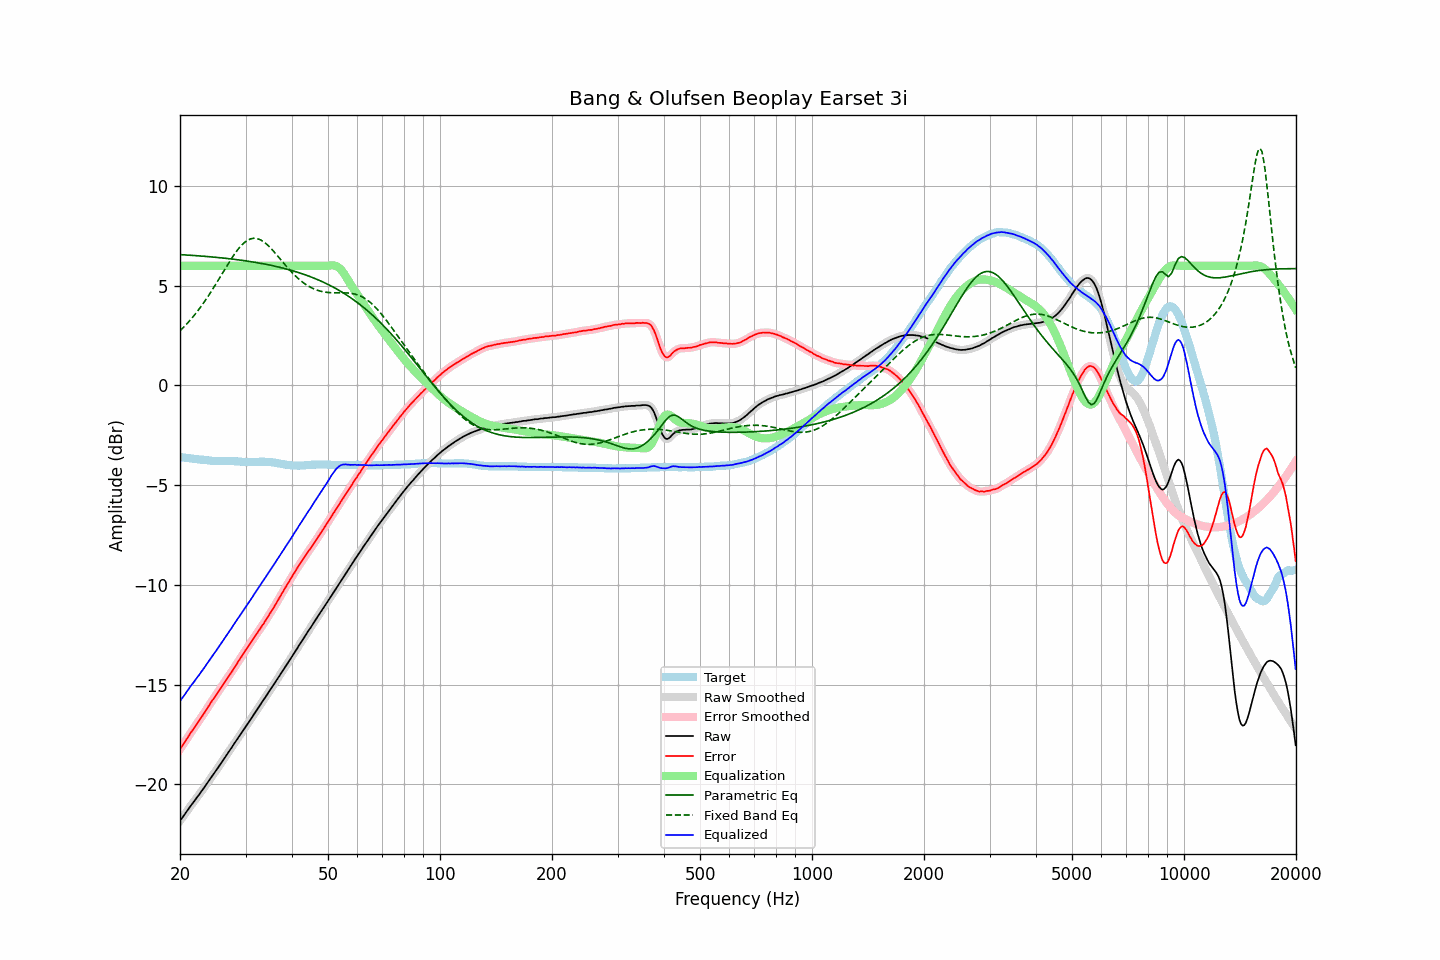

Values plotted in this chart, from the file beside it:
frequency, raw, error, smoothed, error_smoothed, equalization, parametric_eq, fixed_band_eq, equalized_raw, equalized_smoothed, target
20.00, -21.82, -18.23, -21.82, -18.23, 6.00, 6.56, 2.74, -15.82, -15.82, -3.59
20.20, -21.71, -18.11, -21.71, -18.11, 6.00, 6.56, 2.82, -15.71, -15.71, -3.60
20.40, -21.60, -17.99, -21.60, -17.99, 6.00, 6.55, 2.90, -15.60, -15.60, -3.61
20.61, -21.50, -17.88, -21.49, -17.87, 6.00, 6.55, 2.98, -15.50, -15.49, -3.62
20.81, -21.37, -17.74, -21.38, -17.75, 6.00, 6.54, 3.07, -15.37, -15.38, -3.63
21.02, -21.26, -17.62, -21.26, -17.62, 6.00, 6.54, 3.15, -15.26, -15.26, -3.64
21.23, -21.14, -17.49, -21.15, -17.50, 6.00, 6.53, 3.24, -15.14, -15.15, -3.65
21.44, -21.03, -17.37, -21.04, -17.38, 6.00, 6.52, 3.34, -15.03, -15.04, -3.66
21.66, -20.93, -17.26, -20.93, -17.26, 6.00, 6.52, 3.43, -14.93, -14.93, -3.67
21.87, -20.82, -17.14, -20.82, -17.14, 6.00, 6.51, 3.53, -14.82, -14.82, -3.68
22.09, -20.71, -17.02, -20.71, -17.02, 6.00, 6.51, 3.63, -14.71, -14.71, -3.69
22.31, -20.60, -16.90, -20.61, -16.90, 6.00, 6.50, 3.74, -14.60, -14.61, -3.70
22.54, -20.50, -16.79, -20.50, -16.79, 6.00, 6.50, 3.84, -14.50, -14.50, -3.71
22.76, -20.38, -16.66, -20.39, -16.67, 6.00, 6.49, 3.95, -14.38, -14.39, -3.72
22.99, -20.27, -16.55, -20.27, -16.55, 6.00, 6.48, 4.06, -14.27, -14.27, -3.72
23.22, -20.16, -16.43, -20.16, -16.43, 6.00, 6.48, 4.18, -14.16, -14.16, -3.73
23.45, -20.04, -16.30, -20.04, -16.31, 6.00, 6.47, 4.29, -14.04, -14.04, -3.74
23.69, -19.93, -16.18, -19.93, -16.18, 6.00, 6.46, 4.41, -13.93, -13.93, -3.75
23.92, -19.81, -16.05, -19.81, -16.05, 6.00, 6.46, 4.53, -13.81, -13.81, -3.76
24.16, -19.69, -15.92, -19.70, -15.93, 6.00, 6.45, 4.66, -13.69, -13.70, -3.77
24.40, -19.58, -15.80, -19.58, -15.81, 6.00, 6.44, 4.78, -13.58, -13.58, -3.78
24.65, -19.47, -15.69, -19.47, -15.69, 6.00, 6.43, 4.91, -13.47, -13.47, -3.78
24.89, -19.35, -15.57, -19.35, -15.57, 6.00, 6.43, 5.04, -13.35, -13.35, -3.78
25.14, -19.23, -15.45, -19.24, -15.45, 6.00, 6.42, 5.18, -13.23, -13.24, -3.78
25.39, -19.12, -15.33, -19.12, -15.33, 6.00, 6.41, 5.31, -13.12, -13.12, -3.79
25.65, -19.00, -15.21, -19.00, -15.21, 6.00, 6.40, 5.44, -13.00, -13.00, -3.79
25.91, -18.89, -15.10, -18.88, -15.09, 6.00, 6.39, 5.58, -12.89, -12.88, -3.79
26.16, -18.76, -14.97, -18.76, -14.97, 6.00, 6.39, 5.71, -12.76, -12.76, -3.79
26.43, -18.64, -14.85, -18.64, -14.85, 6.00, 6.38, 5.84, -12.64, -12.64, -3.79
26.69, -18.52, -14.73, -18.52, -14.73, 6.00, 6.37, 5.97, -12.52, -12.52, -3.79
26.96, -18.40, -14.61, -18.41, -14.62, 6.00, 6.36, 6.11, -12.40, -12.41, -3.79
27.23, -18.28, -14.49, -18.29, -14.50, 6.00, 6.35, 6.23, -12.28, -12.29, -3.79
27.50, -18.17, -14.38, -18.17, -14.38, 6.00, 6.34, 6.36, -12.17, -12.17, -3.79
27.77, -18.04, -14.25, -18.05, -14.25, 6.00, 6.33, 6.48, -12.04, -12.05, -3.79
28.05, -17.92, -14.12, -17.92, -14.13, 6.00, 6.32, 6.60, -11.92, -11.92, -3.80
28.33, -17.80, -14.00, -17.80, -14.00, 6.00, 6.31, 6.71, -11.80, -11.80, -3.80
28.62, -17.68, -13.87, -17.68, -13.87, 6.00, 6.30, 6.82, -11.68, -11.68, -3.81
28.90, -17.56, -13.75, -17.56, -13.75, 6.00, 6.29, 6.91, -11.56, -11.56, -3.81
29.19, -17.44, -13.62, -17.44, -13.62, 6.00, 6.28, 7.01, -11.44, -11.44, -3.82
29.48, -17.32, -13.49, -17.32, -13.50, 6.00, 6.27, 7.09, -11.32, -11.32, -3.83
29.78, -17.20, -13.37, -17.20, -13.37, 6.00, 6.26, 7.16, -11.20, -11.20, -3.83
30.08, -17.09, -13.25, -17.09, -13.25, 6.00, 6.24, 7.22, -11.09, -11.09, -3.84
30.38, -16.97, -13.13, -16.97, -13.13, 6.00, 6.23, 7.28, -10.97, -10.97, -3.84
30.68, -16.85, -13.01, -16.85, -13.01, 6.00, 6.22, 7.32, -10.85, -10.85, -3.84
30.99, -16.72, -12.88, -16.73, -12.89, 6.00, 6.21, 7.35, -10.72, -10.73, -3.84
31.30, -16.61, -12.77, -16.61, -12.77, 6.00, 6.20, 7.37, -10.61, -10.61, -3.84
31.61, -16.48, -12.64, -16.49, -12.65, 6.00, 6.18, 7.38, -10.48, -10.49, -3.84
31.93, -16.36, -12.53, -16.37, -12.53, 6.00, 6.17, 7.37, -10.36, -10.37, -3.83
32.24, -16.25, -12.42, -16.25, -12.42, 6.00, 6.15, 7.36, -10.25, -10.25, -3.83
32.57, -16.12, -12.29, -16.12, -12.30, 6.00, 6.14, 7.34, -10.12, -10.12, -3.83
32.89, -16.00, -12.18, -16.00, -12.18, 6.00, 6.13, 7.30, -10.00, -10.00, -3.82
33.22, -15.87, -12.05, -15.88, -12.06, 6.00, 6.11, 7.26, -9.87, -9.88, -3.82
33.55, -15.76, -11.94, -15.76, -11.94, 6.00, 6.10, 7.21, -9.76, -9.76, -3.82
33.89, -15.64, -11.81, -15.64, -11.81, 6.00, 6.08, 7.14, -9.64, -9.64, -3.83
34.23, -15.51, -11.68, -15.52, -11.69, 6.00, 6.07, 7.08, -9.51, -9.52, -3.83
34.57, -15.39, -11.56, -15.39, -11.56, 6.00, 6.05, 7.00, -9.39, -9.39, -3.83
34.92, -15.27, -11.43, -15.27, -11.43, 6.00, 6.03, 6.92, -9.27, -9.27, -3.84
35.27, -15.15, -11.30, -15.15, -11.31, 6.00, 6.02, 6.84, -9.15, -9.15, -3.85
35.62, -15.03, -11.17, -15.03, -11.17, 6.00, 6.00, 6.75, -9.03, -9.03, -3.86
35.97, -14.91, -11.04, -14.91, -11.04, 6.00, 5.98, 6.66, -8.91, -8.91, -3.87
... 635 more rows
